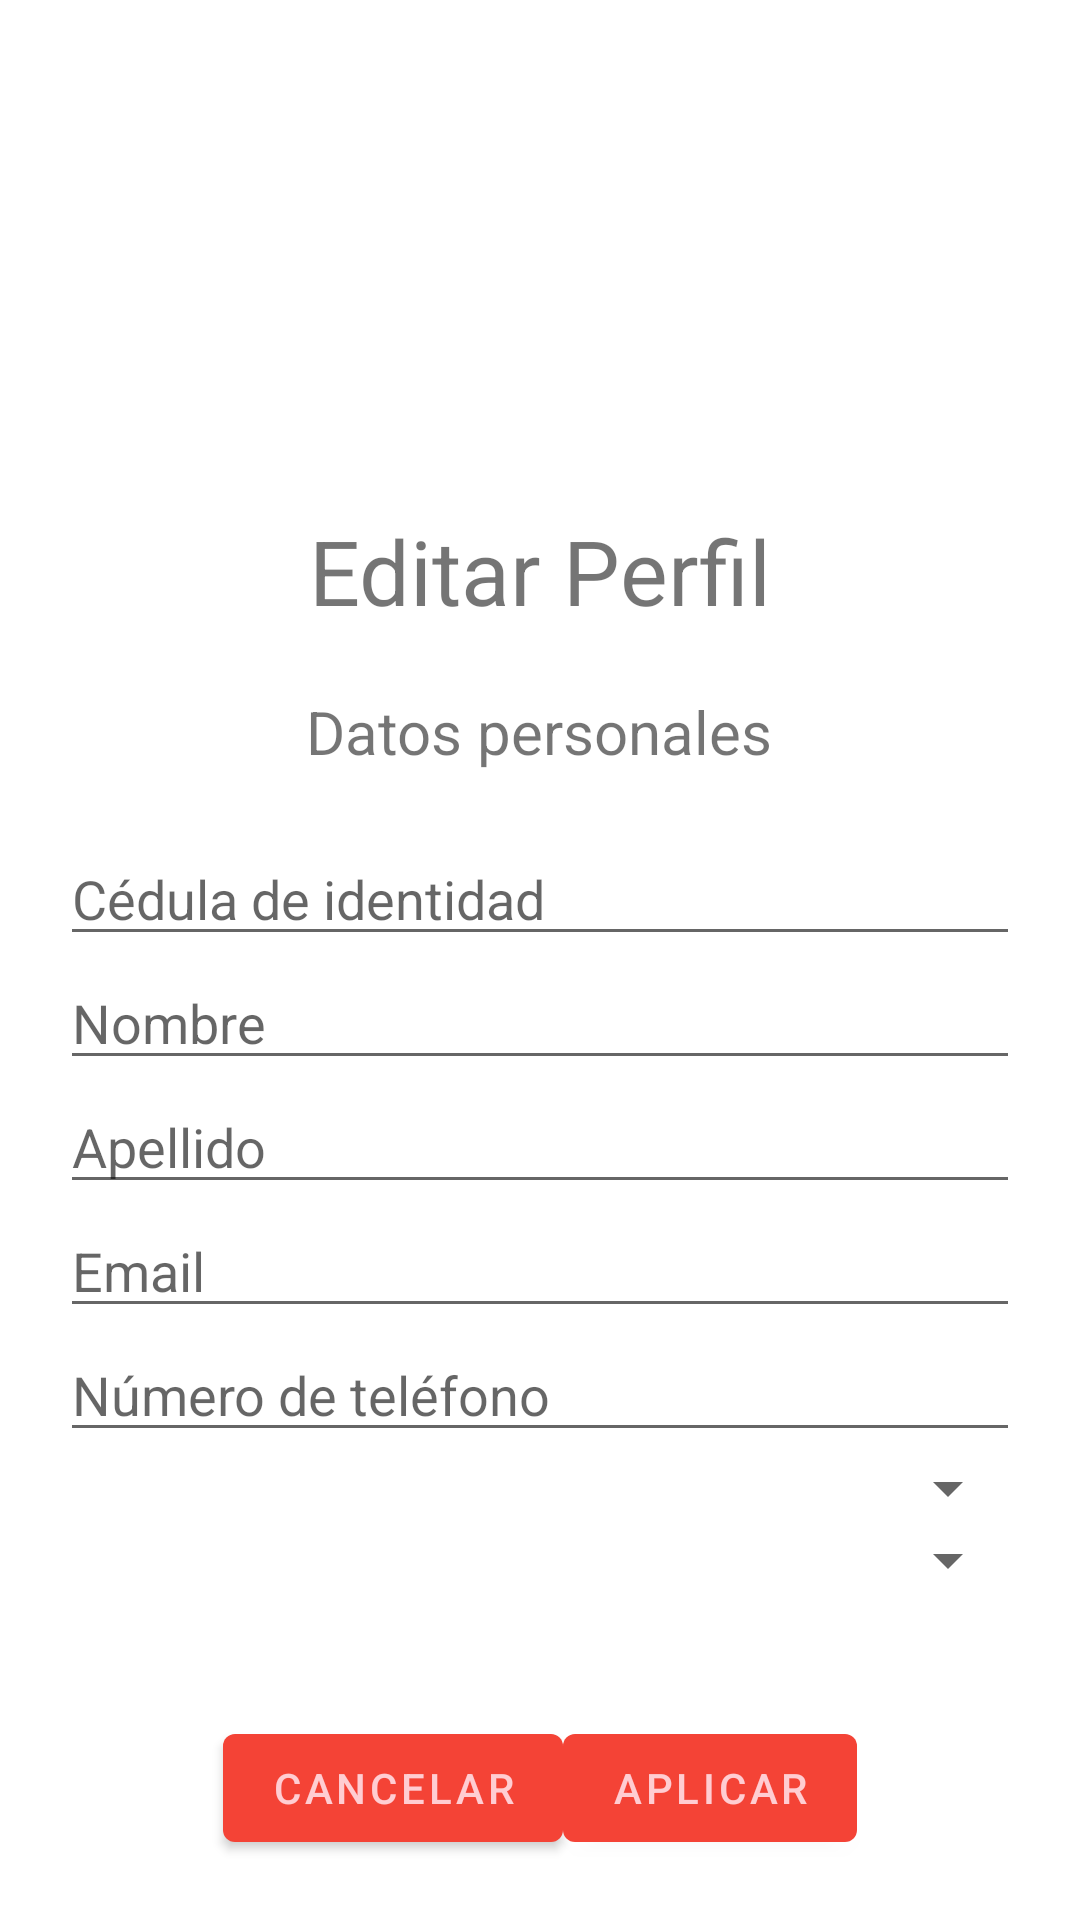

Reconstruct the res/layout file that produces this screen, plus the resources it refers to.
<!-- AndroidManifest.xml: application theme Theme.YoDono -->
<!-- res/layout/activity_perfil_editar.xml -->
<?xml version="1.0" encoding="utf-8"?>
<androidx.constraintlayout.widget.ConstraintLayout xmlns:android="http://schemas.android.com/apk/res/android"
    xmlns:app="http://schemas.android.com/apk/res-auto"
    xmlns:tools="http://schemas.android.com/tools"
    android:layout_width="match_parent"
    android:layout_height="match_parent"
    tools:context=".Perfil">
    <LinearLayout
        android:layout_width="match_parent"
        android:layout_height="match_parent"
        android:orientation="vertical"
        android:layout_margin="20dp"
        android:gravity="center_horizontal">

        <ImageView
            android:id="@+id/welcome_logo"
            android:layout_width="314dp"
            android:layout_height="150dp"
            app:srcCompat="@drawable/perfil"
            tools:layout_editor_absoluteX="48dp"
            tools:layout_editor_absoluteY="64dp" />

        <TextView
            android:layout_width="wrap_content"
            android:layout_height="wrap_content"
            android:text="Editar Perfil"
            android:textSize="30dp"
            android:layout_marginBottom="20dp"/>

        <TextView
            android:layout_width="wrap_content"
            android:layout_height="wrap_content"
            android:text="Datos personales"
            android:textSize="20dp"
            android:layout_marginBottom="20dp"/>

        <EditText
            android:layout_width="match_parent"
            android:layout_height="wrap_content"
            android:id="@+id/text_registro_cedula"
            android:hint="@string/prompt_cedula"
            android:inputType="number"
            android:maxLength="8"
            android:selectAllOnFocus="true"
            app:layout_constraintEnd_toEndOf="parent"
            app:layout_constraintStart_toStartOf="parent"
            app:layout_constraintTop_toTopOf="parent"/>

        <EditText
            android:layout_width="match_parent"
            android:layout_height="wrap_content"
            android:id="@+id/text_registro_nombre"
            android:hint="@string/prompt_registro_nombre"
            android:inputType="textPersonName"
            android:selectAllOnFocus="true"
            app:layout_constraintEnd_toEndOf="parent"
            app:layout_constraintStart_toStartOf="parent"
            app:layout_constraintTop_toTopOf="parent"/>

        <EditText
            android:layout_width="match_parent"
            android:layout_height="wrap_content"
            android:id="@+id/text_registro_apellido"
            android:hint="@string/prompt_registro_apellido"
            android:inputType="textPersonName"
            app:layout_constraintEnd_toEndOf="parent"
            app:layout_constraintStart_toStartOf="parent"
            app:layout_constraintTop_toTopOf="parent"/>

        <EditText
            android:layout_width="match_parent"
            android:layout_height="wrap_content"
            android:id="@+id/text_registro_email"
            android:hint="@string/prompt_registro_email"
            android:inputType="textEmailAddress"
            app:layout_constraintEnd_toEndOf="parent"
            app:layout_constraintStart_toStartOf="parent"
            app:layout_constraintTop_toTopOf="parent"/>

        <EditText
            android:layout_width="match_parent"
            android:layout_height="wrap_content"
            android:id="@+id/text_registro_telefono"
            android:hint="@string/prompt_registro_telefono"
            android:inputType="number"
            app:layout_constraintEnd_toEndOf="parent"
            app:layout_constraintStart_toStartOf="parent"
            app:layout_constraintTop_toTopOf="parent"/>


        <Spinner
            android:id="@+id/spinner_departamentos"
            android:layout_width="match_parent"
            android:layout_height="wrap_content" />

        <Spinner
            android:id="@+id/spinner_grupo_sanguineos"
            android:layout_width="match_parent"
            android:layout_height="wrap_content" />

        <LinearLayout
            android:layout_width="match_parent"
            android:layout_height="0dip"
            android:layout_weight="1"
            android:gravity="center|bottom"
            android:orientation="horizontal">

            <com.google.android.material.button.MaterialButton
                android:id="@+id/boton_perfil_cancelar"
                android:layout_width="wrap_content"
                android:layout_height="wrap_content"
                android:text="@string/perfil_cancelar" />

            <com.google.android.material.button.MaterialButton
                android:id="@+id/boton_perfil_aplicar"
                android:layout_width="wrap_content"
                android:layout_height="wrap_content"
                android:text="@string/perfil_aplicar" />
        </LinearLayout>


    </LinearLayout>
</androidx.constraintlayout.widget.ConstraintLayout>
<!-- resources referenced by this layout -->
<resources>
  <string name="perfil_aplicar">Aplicar</string>
  <string name="perfil_cancelar">Cancelar</string>
  <string name="prompt_cedula">Cédula de identidad</string>
  <string name="prompt_registro_apellido">Apellido</string>
  <string name="prompt_registro_email">Email</string>
  <string name="prompt_registro_nombre">Nombre</string>
  <string name="prompt_registro_telefono">Número de teléfono</string>
  <style name="Theme.YoDono" parent="Theme.MaterialComponents.DayNight.DarkActionBar">
          
          <item name="colorPrimary">@color/primary</item>
          <item name="colorPrimaryVariant">@color/primary_dark</item>
          <item name="colorOnPrimary">@color/primary_light</item>
          
          <item name="colorSecondary">@color/primary_text</item>
          <item name="colorSecondaryVariant">@color/secondary_text</item>
          <item name="colorOnSecondary">@color/accent</item>
          
          <item name="android:statusBarColor" tools:targetApi="l">?attr/colorPrimaryVariant</item>
          
      </style>
  <color name="primary">#F44336</color>
  <color name="primary_dark">#D32F2F</color>
  <color name="primary_light">#FFCDD2</color>
  <color name="primary_text">#212121</color>
  <color name="secondary_text">#757575</color>
  <color name="accent">#607D8B</color>
</resources>
